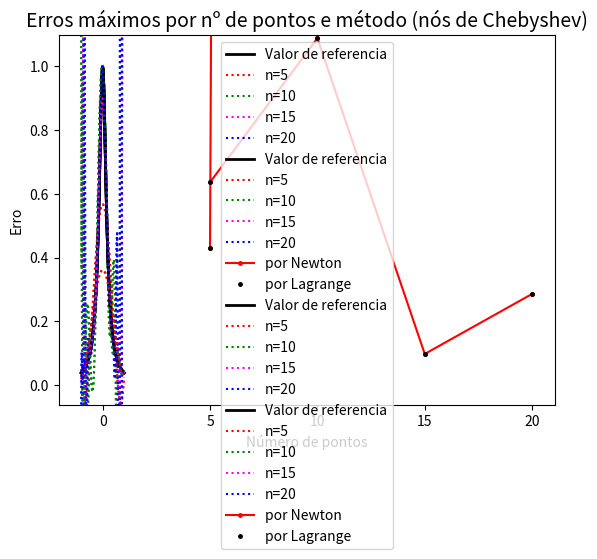

This chart was generated by the following Python code:
import matplotlib.pyplot as plt
import math
import numpy
#interpolacao de lagrange
def lagrange_interpolation(valor_x,lista_x,lista_y):
    num_termos = len(lista_x)
    resultado = 0
    for i in range(num_termos): #somatorio
        termo = 1
        for j in range(num_termos):  #produtorio 
            if(j!=i):
                termo *= ((valor_x - lista_x[j])/(lista_x[i] - lista_x[j]))            
        termo *= lista_y[i] #multiplicando por y_i

        resultado+=termo

    return resultado

#calculo de diferencas divididas
def diferencas_divididas(lista_x,lista_y):
    if len(lista_x)!=len(lista_y):
        print("Coloque duas listas com mesmo tamanho.")
        return false
    
    n = len(lista_x)
    difdiv = []  #guardará tabela de diferenças divididas

    #Começando tabela de diferenças divididas de ordem 0
    difdiv.append([i for i in lista_y])

    for i in range(1,n):
        dif_ordem_n = [] #guardará diferenças divididas de ordem i para i<n
        for j in range(n-i):    #calcula os (n-i) termos de ordem i
            termo = (difdiv[i-1][j+1] - difdiv[i-1][j]) / (lista_x[j+i] - lista_x[j])  #calcula termo f[x_j, ... , x_j+i]
            dif_ordem_n.append(termo)
        difdiv.append(dif_ordem_n)
    
    return difdiv

#interpolacao de newton
def newton_interpolation(valor_x,lista_x,lista_y):
    num_termos = len(lista_x)
    resultado = 0
    dif_div = diferencas_divididas(lista_x,lista_y)
    t = 0

    for i in range(num_termos-1,0,-1):
        t += dif_div[i][0]
        t *= (valor_x - lista_x[i-1])
    t += dif_div[0][0]
    
    return t


#funcao que calcula erro maximo dado a lista de valores referencia e valores teste
def calc_max_error(y_correct,y_test):
    error = []
    for i in range(len(y_test)):
        temp_error_list = [ math.fabs(y_correct[j] - y_test[i][j]) for j in range(len(y_correct))  ]
        error.append(max(temp_error_list))
    return error



# ITEM A)

n_list = [5,10,15,20]
x_list = []
y_list = []

i=0
#criar lista com 4 listas, cada uma com os pontos a serem utilizados:
for n in n_list:
    x_list.append( [(-1 + (2*j)/n) for j in range (n)] )
    #obtendo y para a lista de pontos criados:
    y_list.append( [ 1/(1 + (25*(x**2)) ) for x in x_list[i]] )
    i+=1


#obtendo lista de pontos de teste:
x_test = [ (-1 + (2*i + 1)/100) for i in range(100)]
#obtendo listas de f(x) para x nos pontos teste
y_control = [ 1/(1 + (25*(x**2)) ) for x in x_test ]

y_newton = []  #guardará 4 listas para interpolacoes com polinomios de diferentes graus
y_lagrange = []
for i in range(4):
    y_newton.append ([newton_interpolation(val,x_list[i],y_list[i]) for val in x_test ])
    y_lagrange.append ([lagrange_interpolation(val,x_list[i],y_list[i]) for val in x_test ])


#calculanr erro maximo para cada ponto, dada as 4 listas

max_error_newton = calc_max_error(y_control,y_newton)
max_error_lagrange = calc_max_error(y_control,y_lagrange)
print("ITEM A) \n")

#plotando grafico para metodo de newton
plt.plot(x_test,y_control,"k",label="Valor de referencia",lw=2)

plt.plot(x_test,y_newton[0],"r",label="n=5",linestyle='dotted')
plt.plot(x_test,y_newton[1],"g",label="n=10",linestyle='dotted')
plt.plot(x_test,y_newton[2],"magenta",label="n=15",linestyle='dotted')
plt.plot(x_test,y_newton[3],"b",label="n=20",linestyle='dotted')
plt.xlabel('eixo x')
plt.ylabel('eixo y')
plt.ylim([min(y_control)-0.1,max(y_control)+0.1])
plt.grid()
plt.title(u"Valores e interpolações para y = 1/(1+25x²). \nMétodo de Newton",fontsize=14)
plt.legend(fontsize=10)
plt.show()
print('\n')



#plotando grafico para metodo de lagrange 
plt.plot(x_test,y_control,"k",label="Valor de referencia",lw=2)

plt.plot(x_test,y_lagrange[0],"r",label="n=5",linestyle='dotted')
plt.plot(x_test,y_lagrange[1],"g",label="n=10",linestyle='dotted')
plt.plot(x_test,y_lagrange[2],"magenta",label="n=15",linestyle='dotted')
plt.plot(x_test,y_lagrange[3],"b",label="n=20",linestyle='dotted')
plt.xlabel('eixo x')
plt.ylabel('eixo y')
plt.ylim([min(y_control)-0.1,max(y_control)+0.1])
plt.grid()
plt.title(u"Valores e interpolações para y = 1/(1+25x²). \n Método de Lagrange",fontsize=14)
plt.legend(fontsize=10)
plt.show()
print('\n')


#plotando grafico de erro
plt.title(u"Erros máximos por nº de pontos e método",fontsize=14)

plt.plot(n_list,max_error_newton,"-ro",label="por Newton",markersize=2.5)
plt.plot(n_list,max_error_lagrange,"ko",label="por Lagrange",markersize=2.5)

plt.xlabel('Número de pontos')
plt.ylabel('Erro')
plt.grid()
# plt.ylim([-1,200])
plt.legend(fontsize=10)
plt.show()
print('\n')

#ITEM B:


print("Item b) \nRefazendo as interpolações usando nós de Chebyshev:\n\n")
n_list = [5,10,15,20]
cheb_points = []
y_list = []

i=0
for n in n_list:    
    #determinando pontos de chebyshev 
    cheb_points.append( [math.cos( (j*math.pi)/ n) for j in range (n)] )

    #obtendo y para a lista de pontos criados:
    y_list.append( [ 1/(1 + (25*(x**2)) ) for x in cheb_points[i]] )
    i+=1

#obtendo lista de pontos de teste:
x_test = [ math.cos((i*math.pi + 1)/100) for i in range(100)]
y_control = [ 1/(1 + (25*(x**2)) ) for x in x_test ]

#cada lista guardará 4 listas com interpolacoes com polinomios de diferentes graus
y_newton = [] 
y_lagrange = []
for i in range(4):
    y_newton.append( [newton_interpolation(val,cheb_points[i],y_list[i]) for val in x_test ])
    y_lagrange.append( [lagrange_interpolation(val,cheb_points[i],y_list[i]) for val in x_test ])


#plotando para metodo de newton

plt.plot(x_test,y_control,"k",label="Valor de referencia",lw=2)

plt.plot(x_test,y_newton[0],"r",label="n=5",linestyle='dotted')
plt.plot(x_test,y_newton[1],"g",label="n=10",linestyle='dotted')
plt.plot(x_test,y_newton[2],"magenta",label="n=15",linestyle='dotted')
plt.plot(x_test,y_newton[3],"b",label="n=20",linestyle='dotted')
plt.xlabel('eixo x')
plt.ylabel('eixo y')
plt.ylim([min(y_control)-0.1,max(y_control)+0.1])
plt.grid()
plt.title(u"Valores e interpolações para y = 1/(1+25x²).\nPelo método de Newton e usando nós de Chebyshev",fontsize=14)
plt.legend(fontsize=10)
plt.show()
print('\n')

#plotando para método de lagrange

plt.plot(x_test,y_control,"k",label="Valor de referencia",lw=2)

plt.plot(x_test,y_lagrange[0],"r",label="n=5",linestyle='dotted')
plt.plot(x_test,y_lagrange[1],"g",label="n=10",linestyle='dotted')
plt.plot(x_test,y_lagrange[2],"magenta",label="n=15",linestyle='dotted')
plt.plot(x_test,y_lagrange[3],"b",label="n=20",linestyle='dotted')
plt.xlabel('eixo x')
plt.ylabel('eixo y')
plt.ylim([min(y_control)-0.1,max(y_control)+0.1])
plt.grid()
plt.title(u"Valores e interpolações para y = 1/(1+25x²).\nPelo método de Lagrange e usando nós de Chebyshev",fontsize=14)
plt.legend(fontsize=10)
plt.show()
print('\n')

#calculando e plotando erros

max_error_newton = calc_max_error(y_control,y_newton)
max_error_lagrange = calc_max_error(y_control,y_lagrange)

#plotando grafico de erro
plt.title(u"Erros máximos por nº de pontos e método (nós de Chebyshev)",fontsize=14)

plt.plot(n_list,max_error_newton,"-ro",label="por Newton",markersize=2.5)
plt.plot(n_list,max_error_lagrange,"ko",label="por Lagrange",markersize=2.5)

plt.xlabel('Número de pontos')
plt.ylabel('Erro')
plt.grid()
plt.legend(fontsize=10)
plt.show()
print('\n')

print("Vemos que o limite do erro com nós de Chebyshev é proximo de 1!")